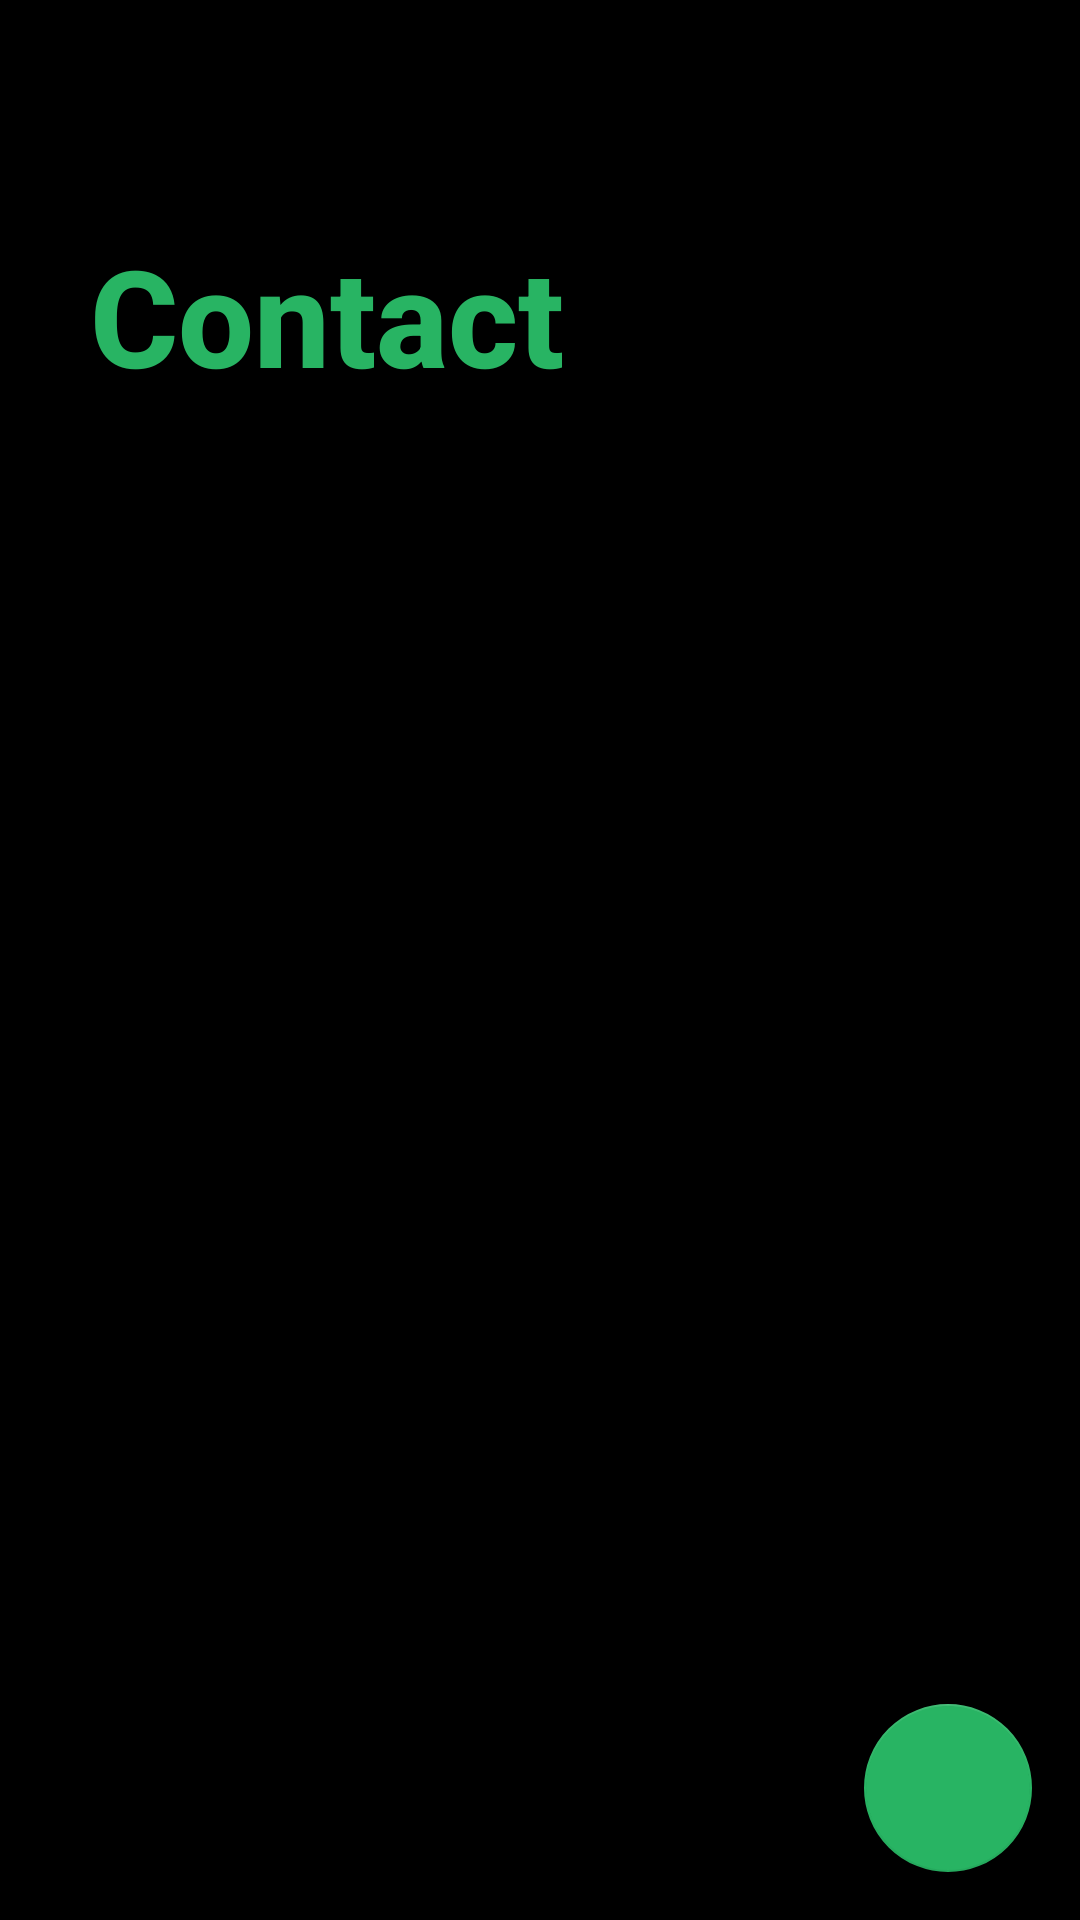

Android layout source for this screen:
<!-- AndroidManifest.xml: application theme AppTheme -->
<!-- res/layout/fragment_contact.xml -->
<?xml version="1.0" encoding="utf-8"?>
<androidx.constraintlayout.widget.ConstraintLayout
    xmlns:android="http://schemas.android.com/apk/res/android"
    xmlns:tools="http://schemas.android.com/tools"
    xmlns:app="http://schemas.android.com/apk/res-auto"
    android:layout_width="match_parent"
    android:layout_height="match_parent"
    android:background="@android:color/black"
    tools:context=".fragment.MessageFragment">

    <TextView
        android:id="@+id/tvContact"
        android:layout_width="0dp"
        android:layout_height="wrap_content"
        android:layout_marginStart="30dp"
        android:layout_marginTop="75dp"
        android:fontFamily="sans-serif-medium"
        android:text="@string/contact"
        android:textColor="#28B463"
        android:textSize="45sp"
        android:textStyle="bold"
        app:layout_constraintEnd_toEndOf="parent"
        app:layout_constraintStart_toStartOf="parent"
        app:layout_constraintTop_toTopOf="parent" />

    <androidx.recyclerview.widget.RecyclerView
        android:id="@+id/rvContact"
        android:layout_width="match_parent"
        android:layout_height="0dp"
        android:layout_marginTop="16dp"
        app:layout_constraintBottom_toBottomOf="parent"
        app:layout_constraintEnd_toEndOf="parent"
        app:layout_constraintHorizontal_bias="0.0"
        app:layout_constraintStart_toStartOf="parent"
        app:layout_constraintTop_toBottomOf="@+id/tvContact"
        app:layout_constraintVertical_bias="0.0"
        tools:listitem="@layout/item_contact" />

    <com.google.android.material.floatingactionbutton.FloatingActionButton
        android:id="@+id/addNewContact"
        android:layout_width="wrap_content"
        android:layout_height="wrap_content"
        android:layout_marginEnd="16dp"
        android:layout_marginBottom="16dp"
        android:src="@drawable/ic_person_add_black_24dp"
        app:layout_constraintBottom_toBottomOf="parent"
        app:layout_constraintEnd_toEndOf="parent" />
</androidx.constraintlayout.widget.ConstraintLayout>
<!-- res/layout/item_contact.xml (included above) -->
<?xml version="1.0" encoding="utf-8"?>
<androidx.constraintlayout.widget.ConstraintLayout
    xmlns:android="http://schemas.android.com/apk/res/android"
    xmlns:app="http://schemas.android.com/apk/res-auto"
    xmlns:tools="http://schemas.android.com/tools"
    android:orientation="vertical"
    android:background="@android:color/black"
    android:layout_width="match_parent"
    android:layout_height="wrap_content"
    android:layout_marginBottom="5dp"
    android:layout_gravity="center">

    <de.hdodenhof.circleimageview.CircleImageView
        android:id="@+id/imgContact"
        android:layout_width="70dp"
        android:layout_height="70dp"
        android:layout_marginStart="24dp"
        android:layout_marginTop="8dp"
        android:src="@drawable/profile"
        app:layout_constraintStart_toStartOf="parent"
        app:layout_constraintTop_toTopOf="parent" />

    <TextView
        android:id="@+id/tvUsernameContact"
        android:layout_width="wrap_content"
        android:layout_height="wrap_content"
        android:layout_marginStart="10dp"
        android:layout_marginTop="20dp"
        android:text="@string/username"
        android:textColor="@android:color/white"
        android:textSize="16sp"
        android:textStyle="bold"
        app:layout_constraintStart_toEndOf="@+id/imgContact"
        app:layout_constraintTop_toTopOf="parent" />

    <TextView
        android:id="@+id/tvStatusContact"
        android:layout_width="0dp"
        android:layout_height="wrap_content"
        android:layout_marginStart="10dp"
        android:layout_marginEnd="60dp"
        android:maxLines="2"
        android:text="@string/active"
        android:textColor="@color/colorGrey"
        app:layout_constraintEnd_toEndOf="parent"
        app:layout_constraintStart_toEndOf="@+id/imgContact"
        app:layout_constraintTop_toBottomOf="@+id/tvUsernameContact" />


</androidx.constraintlayout.widget.ConstraintLayout>
<!-- resources referenced by this layout -->
<resources>
  <color name="colorGrey">#CACFD2</color>
  <string name="active">active.</string>
  <string name="contact">Contact</string>
  <string name="username">Username</string>
  <style name="AppTheme" parent="Theme.AppCompat.Light.NoActionBar">
          
          <item name="colorPrimary">@color/colorPrimary</item>
          <item name="colorPrimaryDark">@color/colorPrimaryDark</item>
          <item name="colorAccent">@color/colorAccent</item>
          <item name="android:textColorHint">@color/colorGrey</item>
          <item name="android:windowBackground">@android:color/black</item>
      </style>
  <color name="colorPrimary">#28B463</color>
  <color name="colorPrimaryDark">#000000</color>
  <color name="colorAccent">#28B463</color>
</resources>
